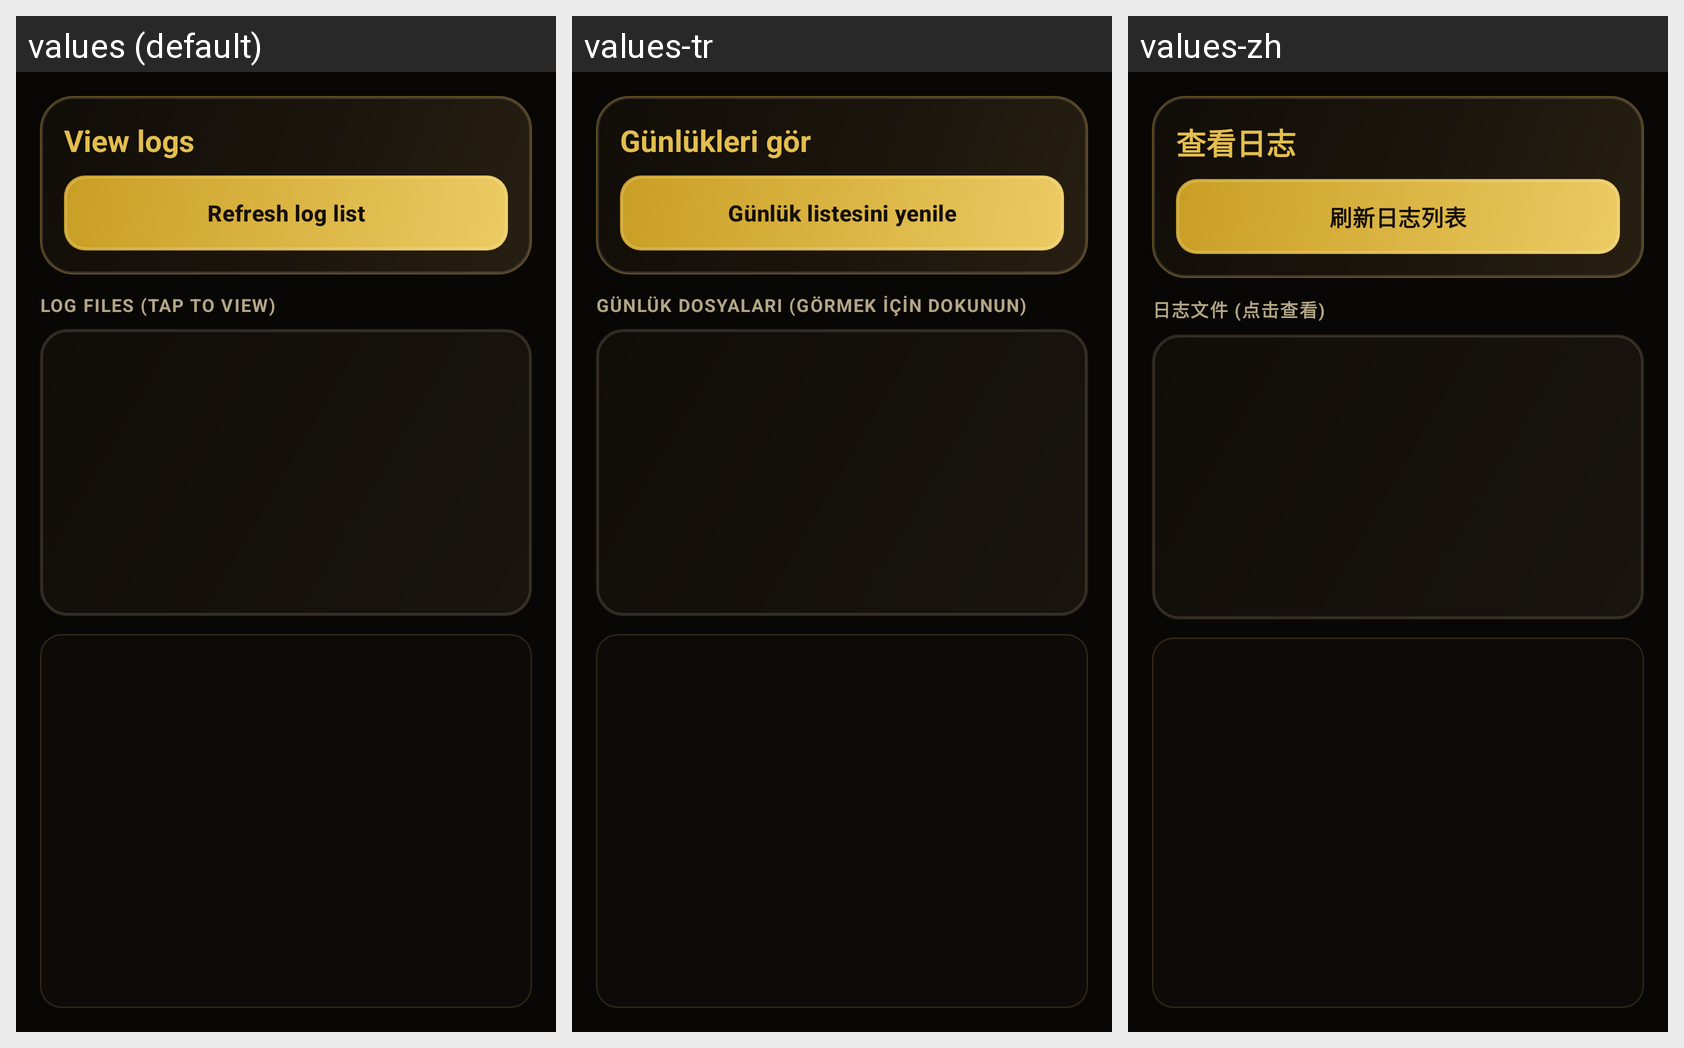

The Android screen above is rendered under several locales of the same app. Produce the string resources it draws, with the default and per-locale values.
Android screen res/layout/activity_log_viewer.xml rendered under 3 locales, left to right: values (default), values-tr, values-zh. Device: Nexus 5 (rendered at 1080×1920; each locale shown at half size, 540×960, under a caption strip naming it); theme DastyabTheme.
Other locales in the repository, not shown: values-ar, values-fa, values-ru.
Strings drawn on this screen, with the default value and each locale's value (text and hints the layout hard-codes, and strings that could not be matched under every locale, appear in the picture but are not listed):

btn_view_logs
  values: View logs
  values-tr: Günlükleri gör
  values-zh: 查看日志

btn_refresh_logs
  values: Refresh log list
  values-tr: Günlük listesini yenile
  values-zh: 刷新日志列表

log_files
  values: Log files (tap to view)
  values-tr: Günlük dosyaları (görmek için dokunun)
  values-zh: 日志文件 (点击查看)
